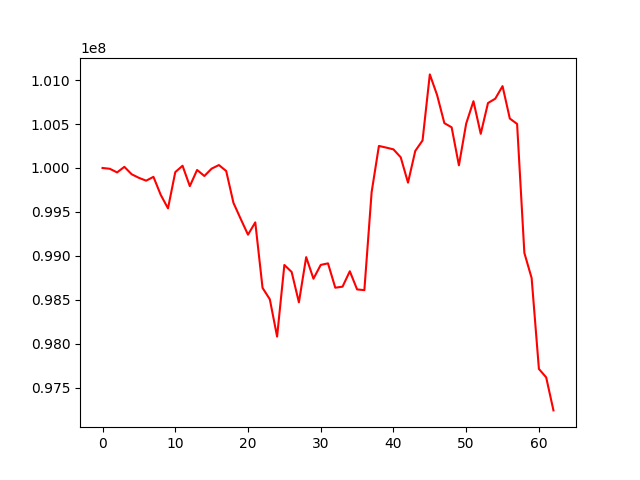

Values plotted in this chart, from the file beside it:
, 0
0, 100000000
1, 99990877
2, 99949647
3, 100012927
4, 99928727
5, 99887785
6, 99855580
7, 99899224
8, 99694223
9, 99540566
10, 99952822
11, 100025474
12, 99793360
13, 99977621
14, 99908790
15, 99992520
16, 100033393
17, 99965721
18, 99603466
19, 99420033
20, 99241233
21, 99381434
22, 98636305
23, 98506508
24, 98082514
25, 98896988
26, 98817284
27, 98471919
28, 98986075
29, 98740608
30, 98897608
31, 98915173
32, 98638295
33, 98650083
34, 98825415
35, 98618880
36, 98610511
37, 99726431
38, 100250605
39, 100231978
40, 100211656
41, 100121231
42, 99833263
43, 100193916
44, 100313052
45, 101064382
46, 100829623
47, 100509896
48, 100462595
49, 100030103
50, 100504800
51, 100759458
52, 100388740
53, 100738810
54, 100788190
55, 100931110
56, 100562351
57, 100500944
58, 99033875
59, 98747629
... 3 more rows
